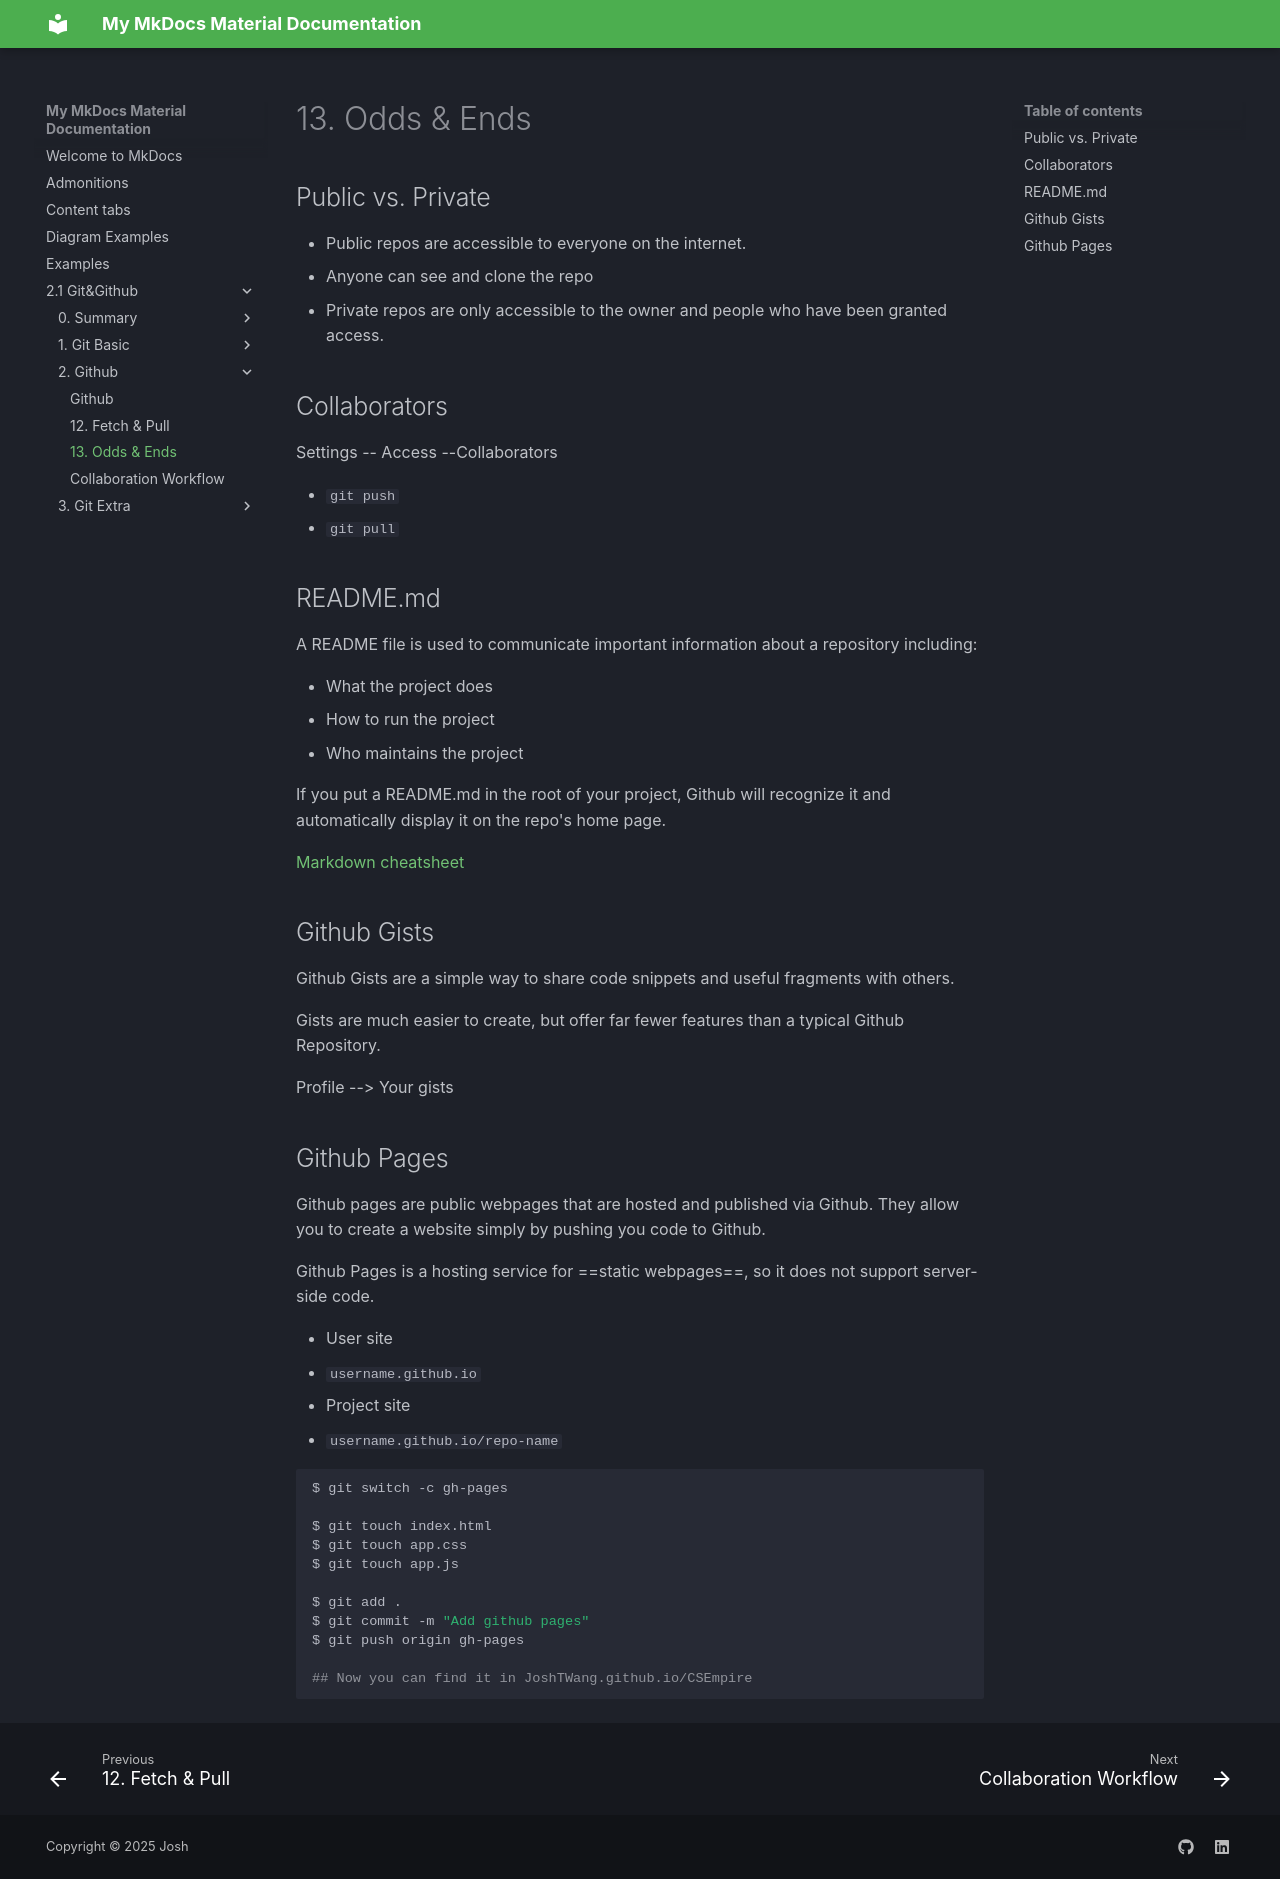

repository: JoshTWang/Empire · page: 2.1 Git&Github/2. Github/13. Odds & Ends/index.html · generator: mkdocs

## Public vs. Private

- Public repos are accessible to everyone on the internet.
  - Anyone can see and clone the repo
- Private repos are only accessible to the owner and people who have been granted access.



## Collaborators

Settings -- Access --Collaborators

- `git push`
- `git pull`



## README.md

A README file is used to communicate important information about a repository including:

- What the project does
- How to run the project
- Who maintains the project

If you put a README.md in the root of your project, Github will recognize it and automatically display it on the repo's home page.

[Markdown cheatsheet](https://www.markdownguide.org/cheat-sheet/)



## Github Gists

Github Gists are a simple way to share code snippets and useful fragments with others.

Gists are much easier to create, but offer far fewer features than a typical Github Repository.

Profile --> Your gists



## Github Pages

Github pages are public webpages that are hosted and published via Github. They allow you to create a website simply by pushing you code to Github.

Github Pages is a hosting service for ==static webpages==, so it does not support server-side code.

- User site
  - `username.github.io`
- Project site
  - `username.github.io/repo-name`



```sh
$ git switch -c gh-pages

$ git touch index.html
$ git touch app.css
$ git touch app.js

$ git add .
$ git commit -m "Add github pages"
$ git push origin gh-pages

## Now you can find it in JoshTWang.github.io/CSEmpire
```
